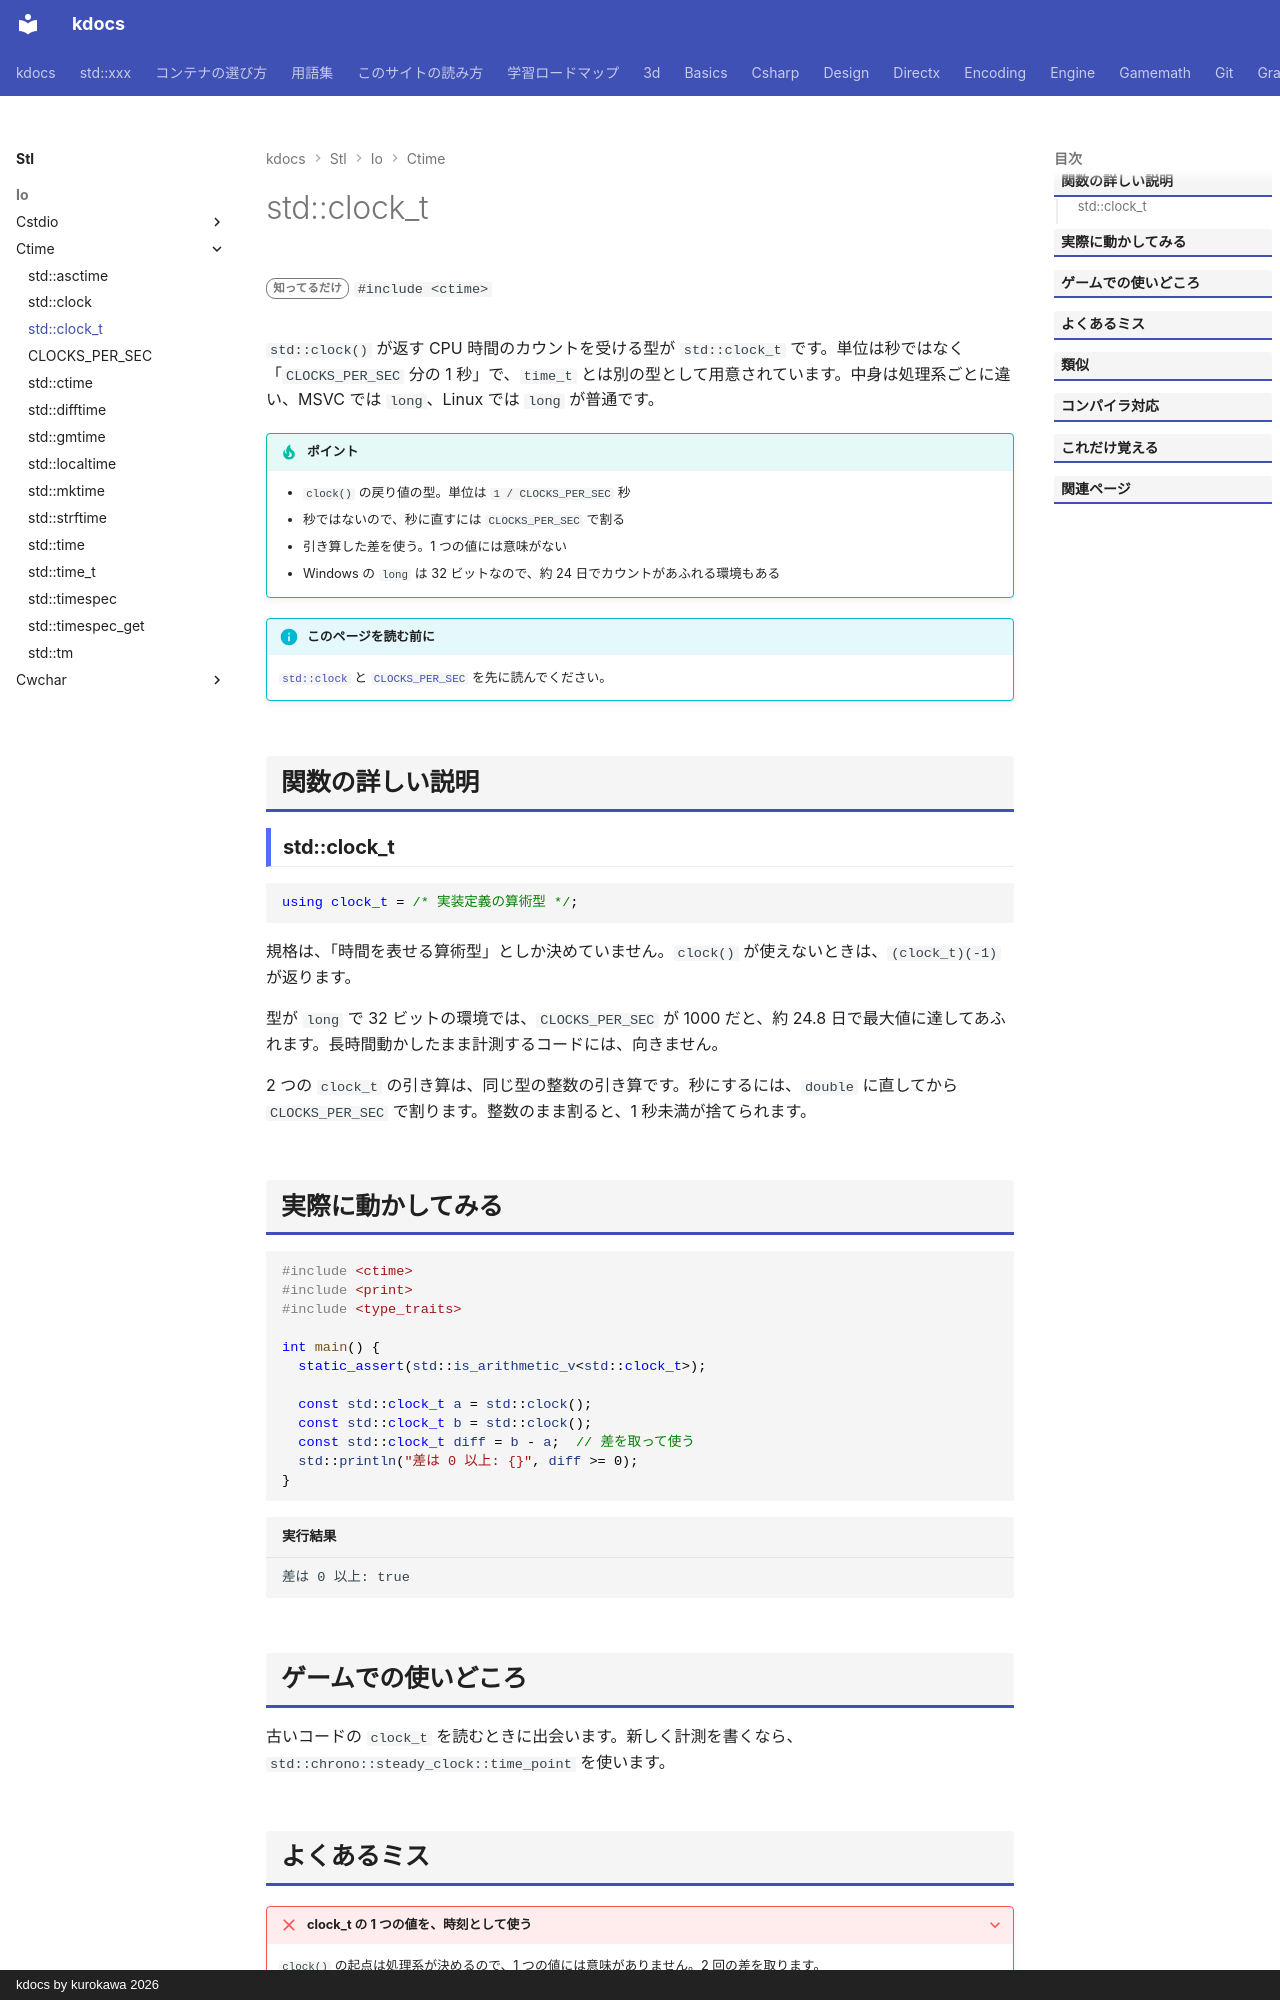

repository: qwzxdf/kdocs · page: stl/io/ctime/clock_t/index.html · generator: mkdocs · copyright: kdocs by kurokawa 2026

---
title: std::clock_t
summary: "プロセッサ時間（clock の戻り値）を表す型。"
order: 900
tags:
  - 入出力・文字列
---

# std::clock_t

<div class="page-badges" markdown>
<span class="rank rank-rare">知ってるだけ</span>
`#include <ctime>`
</div>

`std::clock()` が返す CPU 時間のカウントを受ける型が `std::clock_t` です。単位は秒ではなく「`CLOCKS_PER_SEC` 分の 1 秒」で、`time_t` とは別の型として用意されています。中身は処理系ごとに違い、MSVC では `long`、Linux では `long` が普通です。

!!! tip "ポイント"
    - `clock()` の戻り値の型。単位は `1 / CLOCKS_PER_SEC` 秒
    - 秒ではないので、秒に直すには `CLOCKS_PER_SEC` で割る
    - 引き算した差を使う。1 つの値には意味がない
    - Windows の `long` は 32 ビットなので、約 24 日でカウントがあふれる環境もある

!!! info "このページを読む前に"
    [`std::clock`](clock.md) と [`CLOCKS_PER_SEC`](clocks_per_sec.md) を先に読んでください。

## 関数の詳しい説明

### std::clock_t {#clock_t}

```cpp
using clock_t = /* 実装定義の算術型 */;
```

規格は、「時間を表せる算術型」としか決めていません。`clock()` が使えないときは、`(clock_t)(-1)` が返ります。

型が `long` で 32 ビットの環境では、`CLOCKS_PER_SEC` が 1000 だと、約 24.8 日で最大値に達してあふれます。長時間動かしたまま計測するコードには、向きません。

2 つの `clock_t` の引き算は、同じ型の整数の引き算です。秒にするには、`double` に直してから `CLOCKS_PER_SEC` で割ります。整数のまま割ると、1 秒未満が捨てられます。

## 実際に動かしてみる

```cpp
#include <ctime>
#include <print>
#include <type_traits>

int main() {
  static_assert(std::is_arithmetic_v<std::clock_t>);

  const std::clock_t a = std::clock();
  const std::clock_t b = std::clock();
  const std::clock_t diff = b - a;  // 差を取って使う
  std::println("差は 0 以上: {}", diff >= 0);
}
```

```text title="実行結果"
差は 0 以上: true
```
